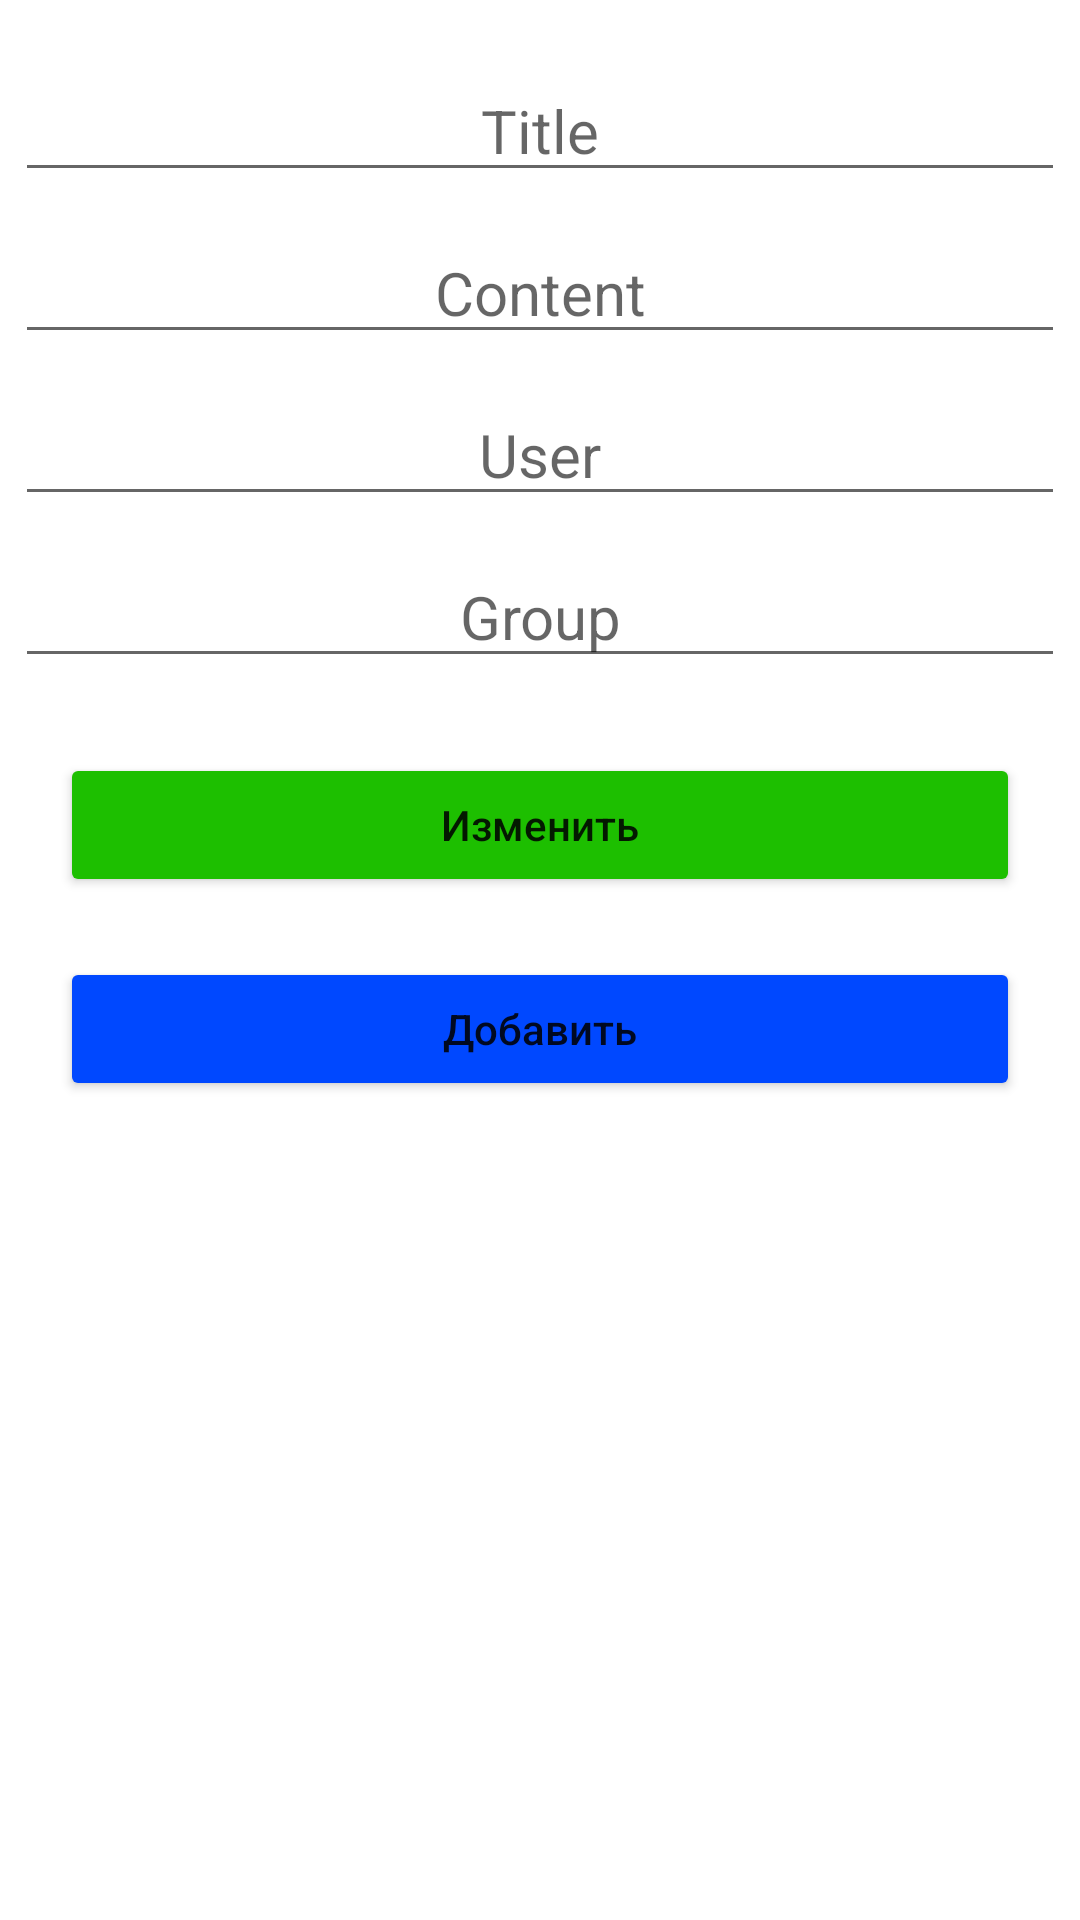

This screen was rendered from an Android layout file. Write that file and the resources it references.
<!-- AndroidManifest.xml: application theme Theme.MokerApi31 -->
<!-- res/layout/actitvity_second.xml -->
<?xml version="1.0" encoding="utf-8"?>
<LinearLayout xmlns:android="http://schemas.android.com/apk/res/android"
    xmlns:tools="http://schemas.android.com/tools"
    android:layout_width="match_parent"
    android:layout_height="match_parent"
    android:orientation="vertical"
    tools:context=".ui.SecondActivity">

    <EditText
        android:id="@+id/edit_title"
        android:layout_width="match_parent"
        android:layout_height="wrap_content"
        android:layout_marginStart="5sp"
        android:layout_marginTop="20sp"
        android:layout_marginEnd="5sp"
        android:layout_marginBottom="5sp"
        android:hint="Title"
        android:textAlignment="center"
        android:textColor="@color/black"
        android:textSize="20sp" />

    <EditText
        android:id="@+id/edit_content"
        android:layout_width="match_parent"
        android:layout_height="wrap_content"
        android:layout_margin="5sp"
        android:hint="Content"
        android:textAlignment="center"
        android:textColor="@color/black"
        android:textSize="20sp" />

    <EditText
        android:id="@+id/edit_user"
        android:layout_width="match_parent"
        android:layout_height="wrap_content"
        android:layout_margin="5sp"
        android:hint="User"
        android:textAlignment="center"
        android:textColor="@color/black"
        android:textSize="20sp" />

    <EditText
        android:id="@+id/edit_group"
        android:layout_width="match_parent"
        android:layout_height="wrap_content"
        android:layout_margin="5sp"
        android:hint="Group"
        android:textAlignment="center"
        android:textColor="@color/black"
        android:textSize="20sp" />

    <Button
        android:id="@+id/btn_upgrade"
        android:layout_width="match_parent"
        android:layout_height="wrap_content"
        android:layout_marginStart="20dp"
        android:layout_marginTop="20dp"
        android:layout_marginEnd="20dp"
        android:backgroundTint="#1DBF00"
        android:text="Изменить"
        android:padding="14dp"
        android:textAllCaps="false" />

    <Button
        android:id="@+id/btn_create"
        android:layout_width="match_parent"
        android:layout_height="wrap_content"
        android:layout_marginStart="20dp"
        android:layout_marginTop="20dp"
        android:backgroundTint="#0048FF"
        android:layout_marginEnd="20dp"
        android:text="Добавить"
        android:padding="14dp"
        android:textAllCaps="false" />

</LinearLayout>
<!-- resources referenced by this layout -->
<resources>
  <style name="Theme.MokerApi31" parent="Theme.MaterialComponents.DayNight.DarkActionBar">
          
          <item name="colorPrimary">@color/purple_500</item>
          <item name="colorPrimaryVariant">@color/purple_700</item>
          <item name="colorOnPrimary">@color/white</item>
          
          <item name="colorSecondary">@color/teal_200</item>
          <item name="colorSecondaryVariant">@color/teal_700</item>
          <item name="colorOnSecondary">@color/black</item>
          
          <item name="android:statusBarColor" tools:targetApi="l">?attr/colorPrimaryVariant</item>
          
      </style>
  <!-- not gathered from this repository: default colours our renderer supplied (Android Studio template values) -->
  <color name="purple_500">#FF6200EE</color>
  <color name="purple_700">#FF3700B3</color>
  <color name="teal_200">#FF03DAC5</color>
  <color name="teal_700">#FF018786</color>
  <color name="black">#FF000000</color>
  <color name="white">#FFFFFFFF</color>
</resources>
